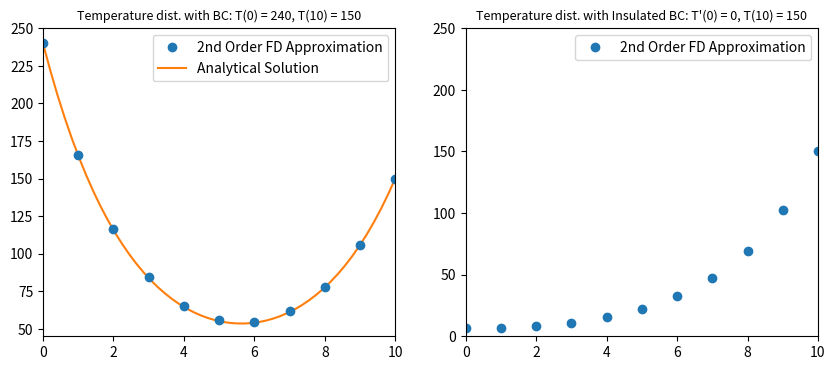

The matplotlib source for this figure:
import numpy as np
import matplotlib.pyplot as plt
from tabulate import tabulate

l = 10
dx=1

A = np.zeros((9,9))
for i in range(A.shape[0]):
    if i>0:
        A[i,i-1] = 1
    A[i,i] = -2 - 0.15 * (dx**2)
    if i<8:
        A[i,i+1] = 1

t = np.zeros(9)
t[0] = -240
t[-1] = -150

T = np.linalg.solve(A,t)
TFinal = np.concatenate(([240],T,[150]))
x = np.linspace(0,l,11)

N = np.zeros((10,10))
for i in range(N.shape[0]):
    if i>0:
        N[i,i-1] = 1
    N[i,i] = - 2 - 0.15*(dx**2)
    if i<9:
        N[i,i+1] = 1
N[0,1] = 2
tN = np.zeros(10)
tN[0] = 0
tN[-1] = -150
N = np.linalg.solve(N,tN)
NFinal = np.concatenate((N,[150]))

data = np.column_stack((x,NFinal))
headers = ["X Position [m]","Tempature [C]"]
print(tabulate(data,headers=headers,tablefmt='github'))
print("Matrix,A")
print(N)
print("b")
print(tN)
print("Solution, x")
print(NFinal)

def T(x):
    return 3.017*np.exp(x*np.sqrt(0.15))+236.98*np.exp(x*-1*np.sqrt(0.15))
xt = np.linspace(0,l,50)
Ttrue = T(xt)

fig, ax = plt.subplots(1, 2, figsize=(10, 4))
ax[0].plot(x,TFinal,'o',zorder=1,label='2nd Order FD Approximation')
ax[0].plot(xt,Ttrue,'-',zorder=-1,label='Analytical Solution')
ax[0].set_title("Temperature dist. with BC: T(0) = 240, T(10) = 150",fontsize=9,style='oblique')
ax[0].set_xlim(0,10)
ax[0].set_ylim(45,250)
ax[0].legend()

ax[1].plot(x,NFinal,'o',zorder=1,label='2nd Order FD Approximation')
# ax[1].plot(xt,Ttrue,'-',zorder=-1,label='Analytical Solution')
ax[1].set_title("Temperature dist. with Insulated BC: T'(0) = 0, T(10) = 150",fontsize=9,style='oblique')
ax[1].set_xlim(0,10)
ax[1].set_ylim(0,250)
ax[1].legend()

plt.show()

 
